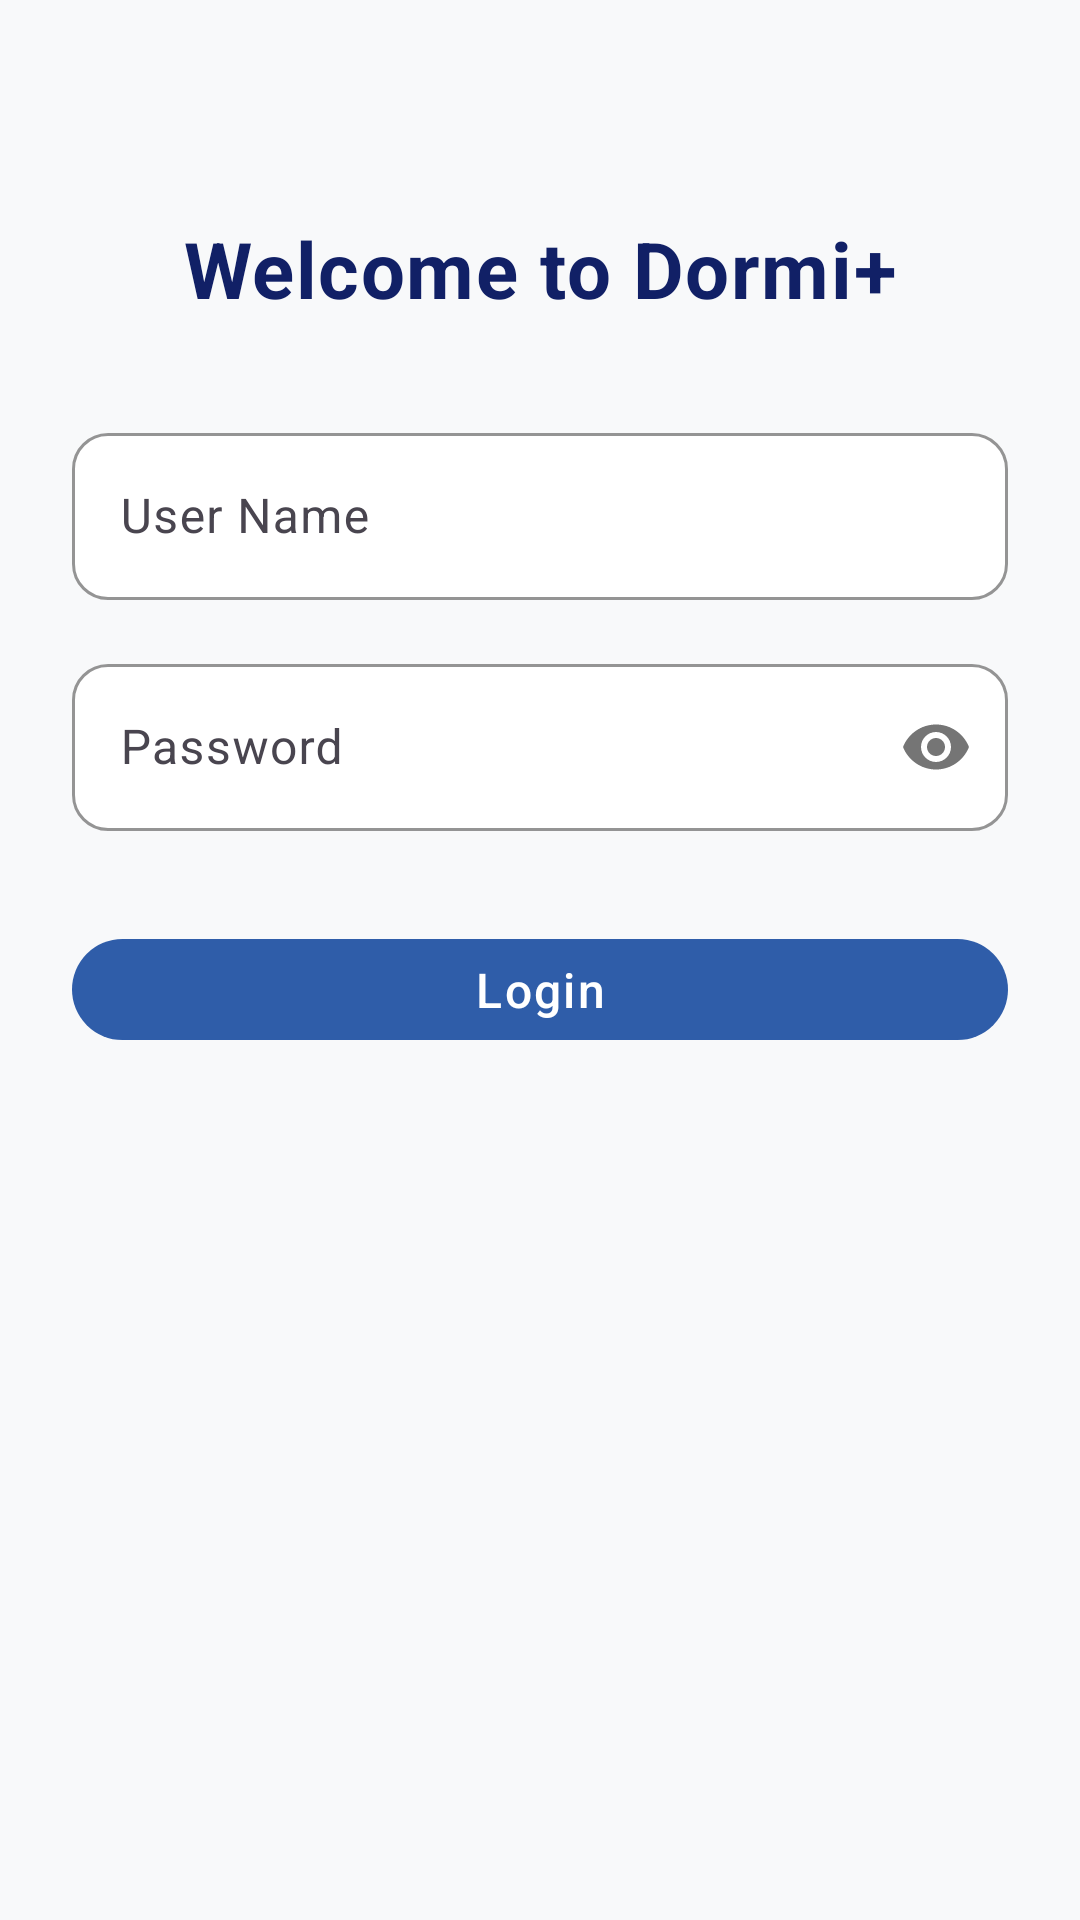

Write the Android layout XML for this screen, with the resource values it uses.
<!-- AndroidManifest.xml: application theme Theme.DormsApp -->
<!-- res/layout/activity_main.xml -->
<?xml version="1.0" encoding="utf-8"?>
<androidx.constraintlayout.widget.ConstraintLayout
    xmlns:android="http://schemas.android.com/apk/res/android"
    xmlns:app="http://schemas.android.com/apk/res-auto"
    xmlns:tools="http://schemas.android.com/tools"
    android:id="@+id/main"
    android:layout_width="match_parent"
    android:layout_height="match_parent"
    android:padding="24dp"
    android:background="#F8F9FA"
    tools:context=".MainActivity">

    
    <ImageView
        android:id="@+id/bgLogo"
        android:layout_width="320dp"
        android:layout_height="320dp"
        android:layout_marginTop="80dp"
        android:alpha="0.05"
        android:scaleType="centerInside"
        android:src="@drawable/dormi_logo"
    app:layout_constraintTop_toTopOf="parent"
    app:layout_constraintBottom_toBottomOf="parent"
    app:layout_constraintStart_toStartOf="parent"
    app:layout_constraintEnd_toEndOf="parent"
    android:translationZ="-1dp" />

    
    <TextView
        android:id="@+id/welcomeText"
        android:layout_width="0dp"
        android:layout_height="wrap_content"
        android:text="Welcome to Dormi+"
        android:textColor="#112066"
        android:textSize="26sp"
        android:textStyle="bold"
        android:gravity="center"
        android:letterSpacing="0.02"
        app:layout_constraintTop_toTopOf="parent"
        app:layout_constraintStart_toStartOf="parent"
        app:layout_constraintEnd_toEndOf="parent"
        android:layout_marginTop="48dp" />

    
    <com.google.android.material.textfield.TextInputLayout
        android:id="@+id/usernameLayout"
        android:layout_width="0dp"
        android:layout_height="wrap_content"
        android:layout_marginTop="32dp"
        app:boxBackgroundMode="outline"
        app:boxCornerRadiusTopStart="12dp"
        app:boxCornerRadiusTopEnd="12dp"
        app:boxCornerRadiusBottomStart="12dp"
        app:boxCornerRadiusBottomEnd="12dp"
        app:boxStrokeColor="#3B5998"
        app:boxBackgroundColor="#FFFFFF"
        app:layout_constraintTop_toBottomOf="@id/welcomeText"
        app:layout_constraintStart_toStartOf="parent"
        app:layout_constraintEnd_toEndOf="parent">

        <com.google.android.material.textfield.TextInputEditText
            android:id="@+id/UserName"
            android:layout_width="match_parent"
            android:layout_height="wrap_content"
            android:hint="User Name"
            android:inputType="text" />
    </com.google.android.material.textfield.TextInputLayout>

    
    <com.google.android.material.textfield.TextInputLayout
        android:id="@+id/passwordLayout"
        android:layout_width="0dp"
        android:layout_height="wrap_content"
        android:layout_marginTop="16dp"
        app:boxBackgroundMode="outline"
        app:boxCornerRadiusTopStart="12dp"
        app:boxCornerRadiusTopEnd="12dp"
        app:boxCornerRadiusBottomStart="12dp"
        app:boxCornerRadiusBottomEnd="12dp"
        app:boxStrokeColor="#3B5998"
        app:boxBackgroundColor="#FFFFFF"
        app:passwordToggleEnabled="true"
        app:layout_constraintTop_toBottomOf="@id/usernameLayout"
        app:layout_constraintStart_toStartOf="parent"
        app:layout_constraintEnd_toEndOf="parent">

        <com.google.android.material.textfield.TextInputEditText
            android:id="@+id/password"
            android:layout_width="match_parent"
            android:layout_height="wrap_content"
            android:hint="Password"
            android:inputType="textPassword" />
    </com.google.android.material.textfield.TextInputLayout>

    
    <com.google.android.material.button.MaterialButton
        android:id="@+id/btnStudent"
        android:layout_width="0dp"
        android:layout_height="wrap_content"
        android:layout_marginTop="24dp"
        android:insetTop="12dp"
        android:insetBottom="12dp"
        android:letterSpacing="0.05"
        android:text="Login"
        android:textAllCaps="false"
        android:textColor="@android:color/white"
        android:textSize="16sp"
        app:backgroundTint="#2F5DA9"
        app:cornerRadius="24dp"
        app:layout_constraintEnd_toEndOf="parent"
        app:layout_constraintStart_toStartOf="parent"
        app:layout_constraintTop_toBottomOf="@id/passwordLayout" />

</androidx.constraintlayout.widget.ConstraintLayout>
<!-- resources referenced by this layout -->
<resources>
  <style name="Theme.DormsApp" parent="Base.Theme.DormsApp" />
  <style name="Base.Theme.DormsApp" parent="Theme.Material3.DayNight.NoActionBar">
          
          
      </style>
</resources>
